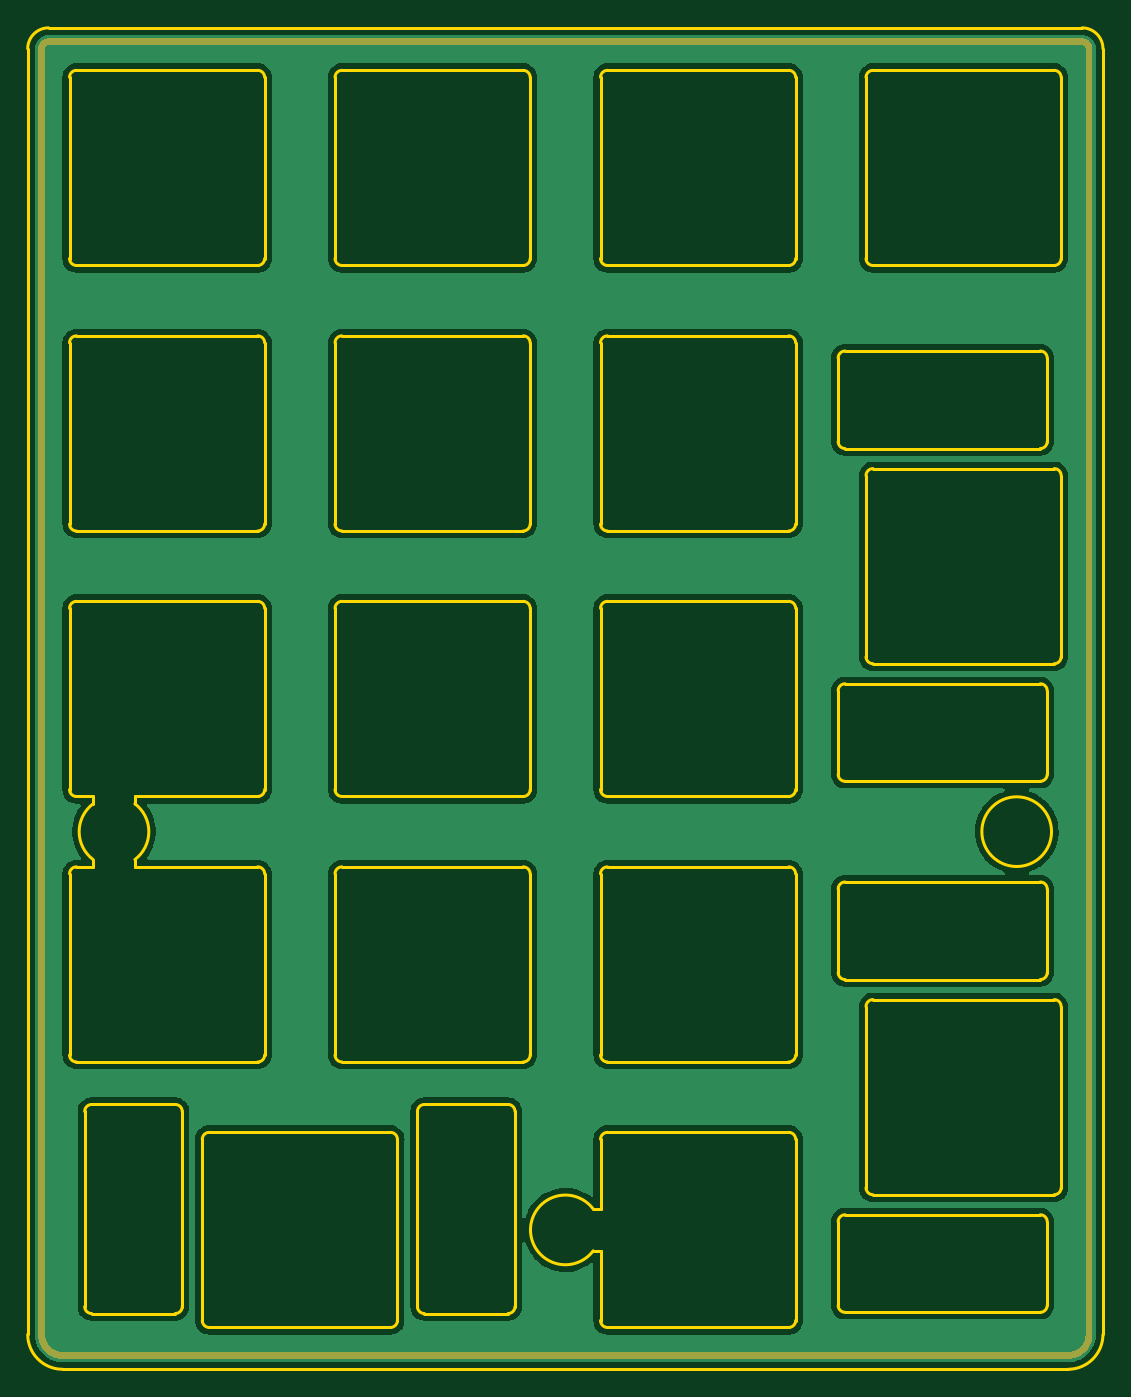
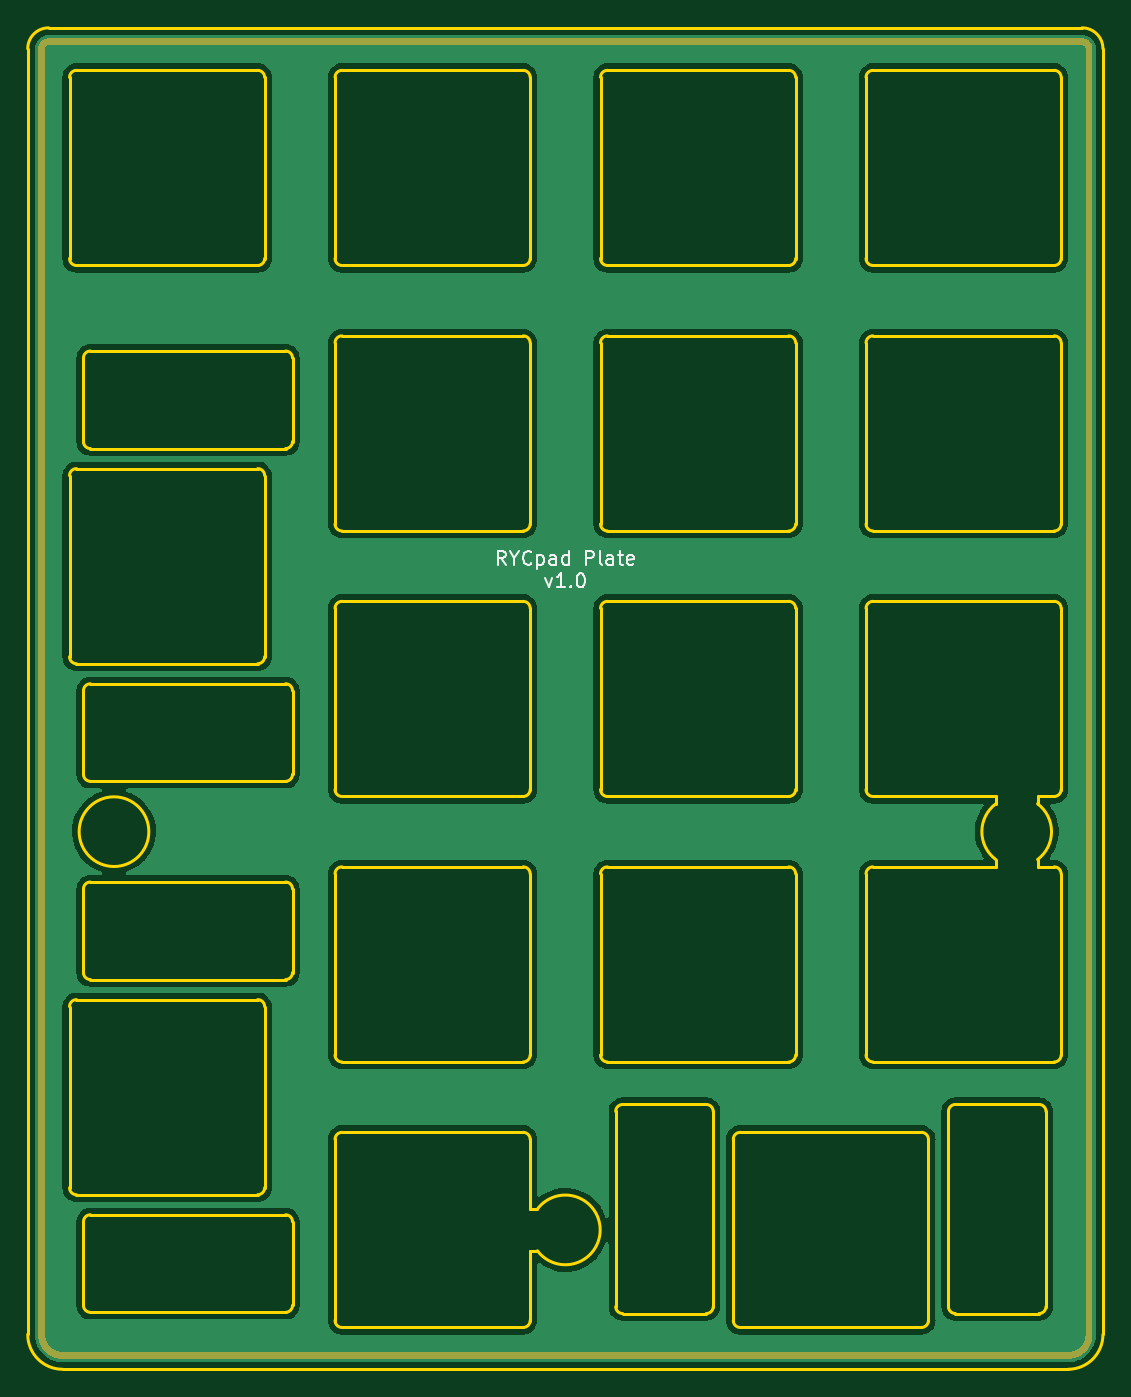
Circuit board: 8 layer files. Board 77.2 x 96.2 mm.
- bottom_copper: RYCpad_plate-B_Cu.gbr (98151 bytes)
- bottom_mask: RYCpad_plate-B_Mask.gbr (13668 bytes)
- bottom_silk: RYCpad_plate-B_Silkscreen.gbr (3895 bytes)
- outline: RYCpad_plate-Edge_Cuts.gbr (12743 bytes)
- top_copper: RYCpad_plate-F_Cu.gbr (98151 bytes)
- top_mask: RYCpad_plate-F_Mask.gbr (13668 bytes)
- top_silk: RYCpad_plate-F_Silkscreen.gbr (460 bytes)
- drill: RYCpad_plate.drl (274 bytes)

=== bottom_copper: RYCpad_plate-B_Cu.gbr (98151 bytes, source omitted) ===
=== bottom_mask: RYCpad_plate-B_Mask.gbr (13668 bytes, source omitted) ===
=== bottom_silk: RYCpad_plate-B_Silkscreen.gbr ===
%TF.GenerationSoftware,KiCad,Pcbnew,(6.0.2)*%
%TF.CreationDate,2022-03-23T21:31:10-04:00*%
%TF.ProjectId,RYCpad_plate,52594370-6164-45f7-906c-6174652e6b69,rev?*%
%TF.SameCoordinates,Original*%
%TF.FileFunction,Legend,Bot*%
%TF.FilePolarity,Positive*%
%FSLAX46Y46*%
G04 Gerber Fmt 4.6, Leading zero omitted, Abs format (unit mm)*
G04 Created by KiCad (PCBNEW (6.0.2)) date 2022-03-23 21:31:10*
%MOMM*%
%LPD*%
G01*
G04 APERTURE LIST*
%ADD10C,0.150000*%
G04 APERTURE END LIST*
D10*
X4285714Y98619D02*
X4619047Y574809D01*
X4857142Y98619D02*
X4857142Y1098619D01*
X4476190Y1098619D01*
X4380952Y1051000D01*
X4333333Y1003380D01*
X4285714Y908142D01*
X4285714Y765285D01*
X4333333Y670047D01*
X4380952Y622428D01*
X4476190Y574809D01*
X4857142Y574809D01*
X3666666Y574809D02*
X3666666Y98619D01*
X4000000Y1098619D02*
X3666666Y574809D01*
X3333333Y1098619D01*
X2428571Y193857D02*
X2476190Y146238D01*
X2619047Y98619D01*
X2714285Y98619D01*
X2857142Y146238D01*
X2952380Y241476D01*
X3000000Y336714D01*
X3047619Y527190D01*
X3047619Y670047D01*
X3000000Y860523D01*
X2952380Y955761D01*
X2857142Y1051000D01*
X2714285Y1098619D01*
X2619047Y1098619D01*
X2476190Y1051000D01*
X2428571Y1003380D01*
X2000000Y765285D02*
X2000000Y-234714D01*
X2000000Y717666D02*
X1904761Y765285D01*
X1714285Y765285D01*
X1619047Y717666D01*
X1571428Y670047D01*
X1523809Y574809D01*
X1523809Y289095D01*
X1571428Y193857D01*
X1619047Y146238D01*
X1714285Y98619D01*
X1904761Y98619D01*
X2000000Y146238D01*
X666666Y98619D02*
X666666Y622428D01*
X714285Y717666D01*
X809523Y765285D01*
X1000000Y765285D01*
X1095238Y717666D01*
X666666Y146238D02*
X761904Y98619D01*
X1000000Y98619D01*
X1095238Y146238D01*
X1142857Y241476D01*
X1142857Y336714D01*
X1095238Y431952D01*
X1000000Y479571D01*
X761904Y479571D01*
X666666Y527190D01*
X-238095Y98619D02*
X-238095Y1098619D01*
X-238095Y146238D02*
X-142857Y98619D01*
X47619Y98619D01*
X142857Y146238D01*
X190476Y193857D01*
X238095Y289095D01*
X238095Y574809D01*
X190476Y670047D01*
X142857Y717666D01*
X47619Y765285D01*
X-142857Y765285D01*
X-238095Y717666D01*
X-1476190Y98619D02*
X-1476190Y1098619D01*
X-1857142Y1098619D01*
X-1952380Y1051000D01*
X-2000000Y1003380D01*
X-2047619Y908142D01*
X-2047619Y765285D01*
X-2000000Y670047D01*
X-1952380Y622428D01*
X-1857142Y574809D01*
X-1476190Y574809D01*
X-2619047Y98619D02*
X-2523809Y146238D01*
X-2476190Y241476D01*
X-2476190Y1098619D01*
X-3428571Y98619D02*
X-3428571Y622428D01*
X-3380952Y717666D01*
X-3285714Y765285D01*
X-3095238Y765285D01*
X-3000000Y717666D01*
X-3428571Y146238D02*
X-3333333Y98619D01*
X-3095238Y98619D01*
X-3000000Y146238D01*
X-2952380Y241476D01*
X-2952380Y336714D01*
X-3000000Y431952D01*
X-3095238Y479571D01*
X-3333333Y479571D01*
X-3428571Y527190D01*
X-3761904Y765285D02*
X-4142857Y765285D01*
X-3904761Y1098619D02*
X-3904761Y241476D01*
X-3952380Y146238D01*
X-4047619Y98619D01*
X-4142857Y98619D01*
X-4857142Y146238D02*
X-4761904Y98619D01*
X-4571428Y98619D01*
X-4476190Y146238D01*
X-4428571Y241476D01*
X-4428571Y622428D01*
X-4476190Y717666D01*
X-4571428Y765285D01*
X-4761904Y765285D01*
X-4857142Y717666D01*
X-4904761Y622428D01*
X-4904761Y527190D01*
X-4428571Y431952D01*
X1428571Y-844714D02*
X1190476Y-1511380D01*
X952380Y-844714D01*
X47619Y-1511380D02*
X619047Y-1511380D01*
X333333Y-1511380D02*
X333333Y-511380D01*
X428571Y-654238D01*
X523809Y-749476D01*
X619047Y-797095D01*
X-380952Y-1416142D02*
X-428571Y-1463761D01*
X-380952Y-1511380D01*
X-333333Y-1463761D01*
X-380952Y-1416142D01*
X-380952Y-1511380D01*
X-1047619Y-511380D02*
X-1142857Y-511380D01*
X-1238095Y-559000D01*
X-1285714Y-606619D01*
X-1333333Y-701857D01*
X-1380952Y-892333D01*
X-1380952Y-1130428D01*
X-1333333Y-1320904D01*
X-1285714Y-1416142D01*
X-1238095Y-1463761D01*
X-1142857Y-1511380D01*
X-1047619Y-1511380D01*
X-952380Y-1463761D01*
X-904761Y-1416142D01*
X-857142Y-1320904D01*
X-809523Y-1130428D01*
X-809523Y-892333D01*
X-857142Y-701857D01*
X-904761Y-606619D01*
X-952380Y-559000D01*
X-1047619Y-511380D01*
M02*

=== outline: RYCpad_plate-Edge_Cuts.gbr (12743 bytes, source omitted) ===
=== top_copper: RYCpad_plate-F_Cu.gbr (98151 bytes, source omitted) ===
=== top_mask: RYCpad_plate-F_Mask.gbr (13668 bytes, source omitted) ===
=== top_silk: RYCpad_plate-F_Silkscreen.gbr ===
%TF.GenerationSoftware,KiCad,Pcbnew,(6.0.2)*%
%TF.CreationDate,2022-03-23T21:31:10-04:00*%
%TF.ProjectId,RYCpad_plate,52594370-6164-45f7-906c-6174652e6b69,rev?*%
%TF.SameCoordinates,Original*%
%TF.FileFunction,Legend,Top*%
%TF.FilePolarity,Positive*%
%FSLAX46Y46*%
G04 Gerber Fmt 4.6, Leading zero omitted, Abs format (unit mm)*
G04 Created by KiCad (PCBNEW (6.0.2)) date 2022-03-23 21:31:10*
%MOMM*%
%LPD*%
G01*
G04 APERTURE LIST*
G04 APERTURE END LIST*
M02*

=== drill: RYCpad_plate.drl ===
M48
; DRILL file {KiCad (6.0.2)} date Wed Mar 23 21:31:12 2022
; FORMAT={-:-/ absolute / metric / decimal}
; #@! TF.CreationDate,2022-03-23T21:31:12-04:00
; #@! TF.GenerationSoftware,Kicad,Pcbnew,(6.0.2)
; #@! TF.FileFunction,MixedPlating,1,2
FMAT,2
METRIC
%
G90
G05
T0
M30

